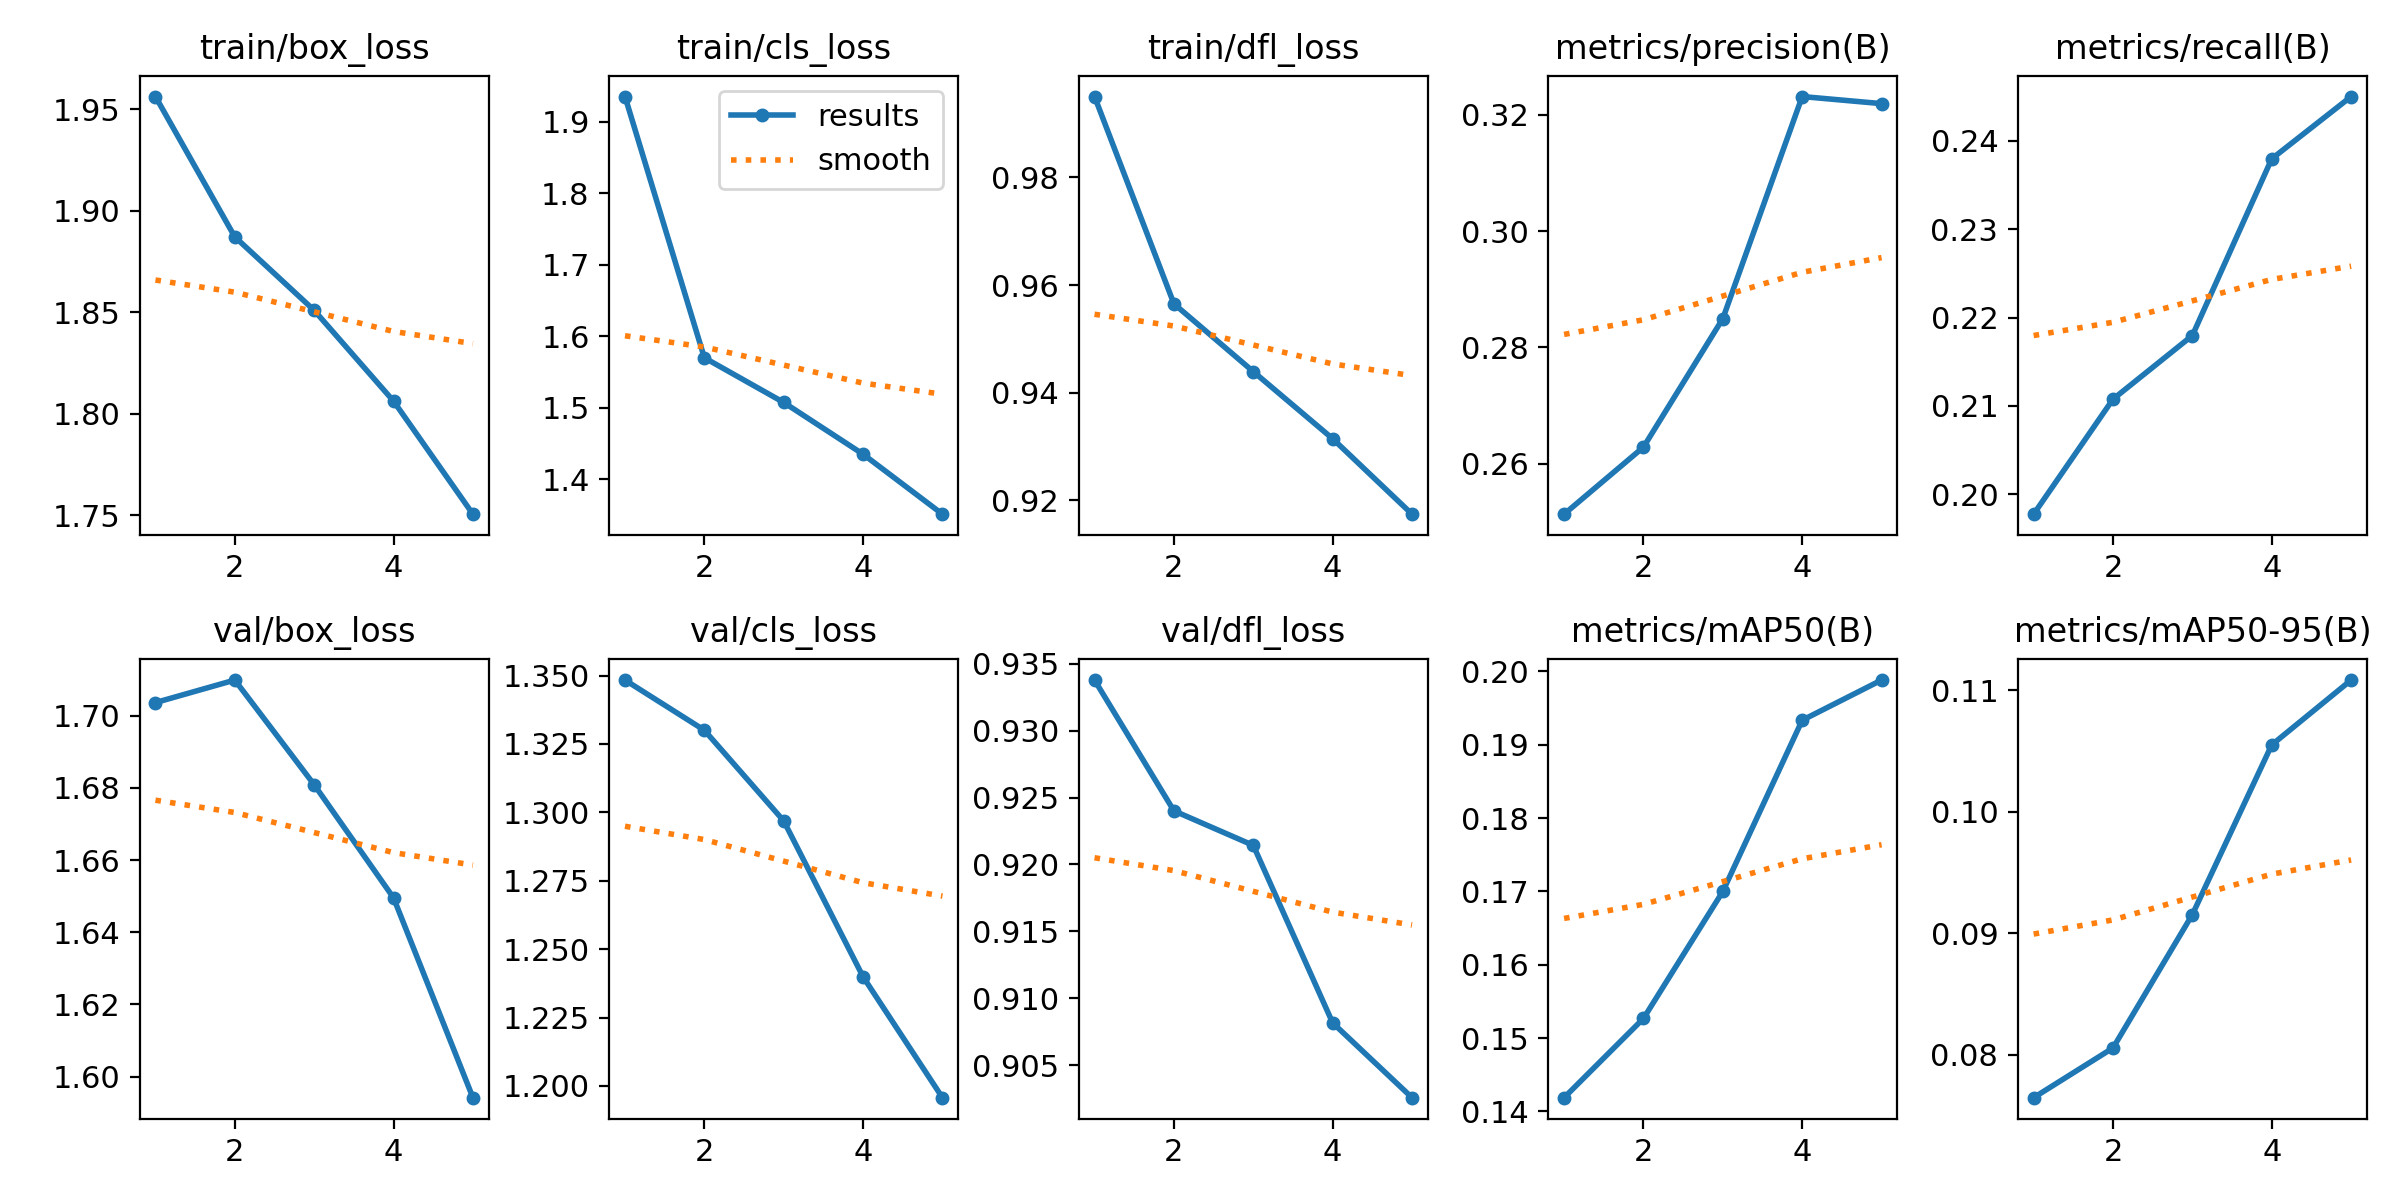

Data behind this chart, as committed beside it:
epoch, time, train/box_loss, train/cls_loss, train/dfl_loss, metrics/precision(B), metrics/recall(B), metrics/mAP50(B), metrics/mAP50-95(B), val/box_loss, val/cls_loss, val/dfl_loss, lr/pg0, lr/pg1, lr/pg2
1, 690.8, 1.956, 1.935, 0.995, 0.2513, 0.1978, 0.1419, 0.07649, 1.704, 1.348, 0.9338, 0.000238, 0.000238, 0.000238
2, 1465, 1.887, 1.57, 0.9565, 0.2628, 0.2108, 0.1527, 0.08058, 1.71, 1.33, 0.924, 0.0003817, 0.0003817, 0.0003817
3, 2367, 1.851, 1.508, 0.9439, 0.2849, 0.218, 0.17, 0.09155, 1.681, 1.297, 0.9214, 0.0004312, 0.0004312, 0.0004312
4, 3062, 1.806, 1.435, 0.9314, 0.3232, 0.238, 0.1933, 0.1055, 1.65, 1.24, 0.9082, 0.0002899, 0.0002899, 0.0002899
5, 3777, 1.751, 1.351, 0.9174, 0.3219, 0.245, 0.1988, 0.1108, 1.594, 1.196, 0.9026, 0.0001485, 0.0001485, 0.0001485
